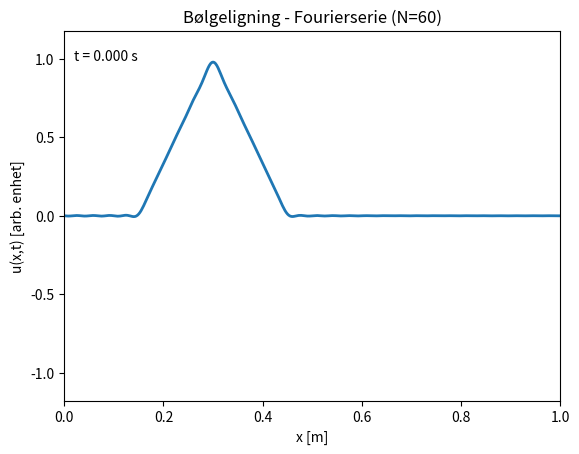

Python code for this plot:
# -------- Pakkeimporter --------
import numpy as np
import matplotlib.pyplot as plt
from matplotlib.animation import FuncAnimation

# ---------- Parametre ----------
length_m: float = 1.0
wave_speed: float = 1.0
duration_s: float = 3.0

# ---------- Numeriske parametre ----------
num_points: int = 401

# ---------- For Fourier-metoden ----------
num_modes: int = 60

# ---------- Plot/animasjon ----------
fps: int = 60
line_width: float = 2.0

# ---------- Initialbetingelser ----------
initial_shape_type: str = "pluck"
initial_velocity_zero: bool = True

# ---------- Initialbetingelser for "pluck" ----------
pluck_position: float = 0.3
pluck_width: float = 0.15

# ---------- Initialbetingelser ----------
def initial_shape(x: np.ndarray) -> np.ndarray:
    if initial_shape_type == "sine1":
        return np.sin(np.pi * x / length_m)
    elif initial_shape_type == "pluck":
        center = pluck_position * length_m
        width = pluck_width * length_m
        return np.clip(1.0 - np.abs(x - center) / width, 0.0, 1.0)
    else:
        return np.exp(-((x - 0.5 * length_m) ** 2) / (0.05 * length_m) ** 2)

def initial_velocity(x: np.ndarray) -> np.ndarray:
    if initial_velocity_zero:
        return np.zeros_like(x)
    return 0.2 * np.sin(2 * np.pi * x / length_m)

# ---------- Diskret rom/tid ----------
x: np.ndarray = np.linspace(0.0, length_m, num_points)
dx: float = x[1] - x[0]           # beholdes for info, ikke brukt til dt
dt: float = 1.0 / fps             # tidssteg styres av ønsket animasjonsrate
num_steps: int = int(duration_s * fps) + 1
t: np.ndarray = np.arange(num_steps) * dt

# ---------- Metode: Analytisk Fourierserie ----------
def simulate_fourier() -> np.ndarray:
    f = initial_shape(x)
    g = initial_velocity(x)

    n = np.arange(1, num_modes + 1)[:, None]                         # (N,1)
    sin_basis = np.sin(np.pi * n * x[None, :] / length_m)            # (N, Nx)
    omega_n = wave_speed * np.pi * np.arange(1, num_modes + 1) / length_m  # (N,)

    B = (2.0 / length_m) * np.trapz(f[None, :] * sin_basis, x, axis=1)
    B_star = (2.0 / (length_m * omega_n)) * np.trapz(g[None, :] * sin_basis, x, axis=1)

    frames = np.zeros((num_steps, num_points))
    for k, tk in enumerate(t):
        coeff_t = B * np.cos(omega_n * tk) + B_star * np.sin(omega_n * tk)
        frames[k, :] = coeff_t @ sin_basis

    frames[:, 0] = 0.0
    frames[:, -1] = 0.0
    return frames

# ---------- Plot/animasjon ----------
def animate(frames: np.ndarray, title: str):
    fig, ax = plt.subplots()
    (line,) = ax.plot(x, frames[0], lw=line_width)
    ax.set_xlim(0.0, length_m)
    y_pad = 0.1 + 0.1 * np.max(np.abs(frames[0]))
    ax.set_ylim(frames.min() - y_pad, frames.max() + y_pad)
    ax.set_xlabel("x [m]")
    ax.set_ylabel("u(x,t) [arb. enhet]")
    ax.set_title(title)
    time_txt = ax.text(0.02, 0.92, f"t = 0.000 s", transform=ax.transAxes)

    def init():
        line.set_ydata(frames[0])
        time_txt.set_text(f"t = {0.0:.3f} s")
        return line, time_txt

    def update(i):
        line.set_ydata(frames[i])
        time_txt.set_text(f"t = {i*dt:.3f} s")
        return line, time_txt

    anim = FuncAnimation(
        fig,
        update,
        frames=range(0, len(frames), 1),
        init_func=init,
        interval=1000 / fps,    # ekte fps
        blit=True,
    )
    plt.show()
    return anim

# ---------- Kjør ----------
if __name__ == "__main__":
    U = simulate_fourier()
    anim = animate(U, f"Bølgeligning - Fourierserie (N={num_modes})")
